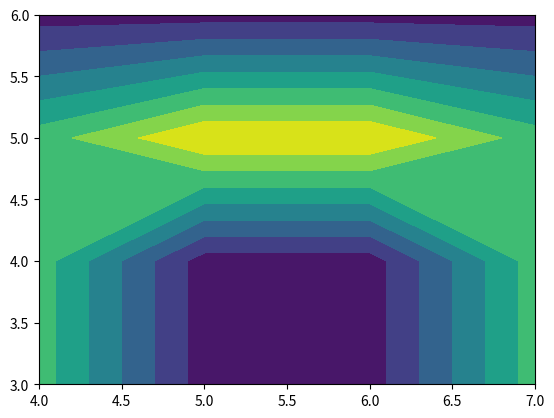

This chart was generated by the following Python code:
import numpy as np
import matplotlib.pyplot as plt

testX = np.array([1, 5, 2, 6, 3, 4])
testY = np.array([1, 3, 5, 7, 2, 1])

X = np.arange(4, 8)
Y = np.arange(3, 7)
a, b = np.meshgrid(X, Y)

print(a)
print(b)
print(X)
print(Y)
plt.contourf(a, b, [[1, -1, -1, 1], [1, -1, -1, 1],
                    [1, 2, 2, 1], [-1, -1, -1, -1]])

# plt.scatter(testX, testY)
plt.show()


class Test():
    def __init__(self):
        pass


print("TEST")
